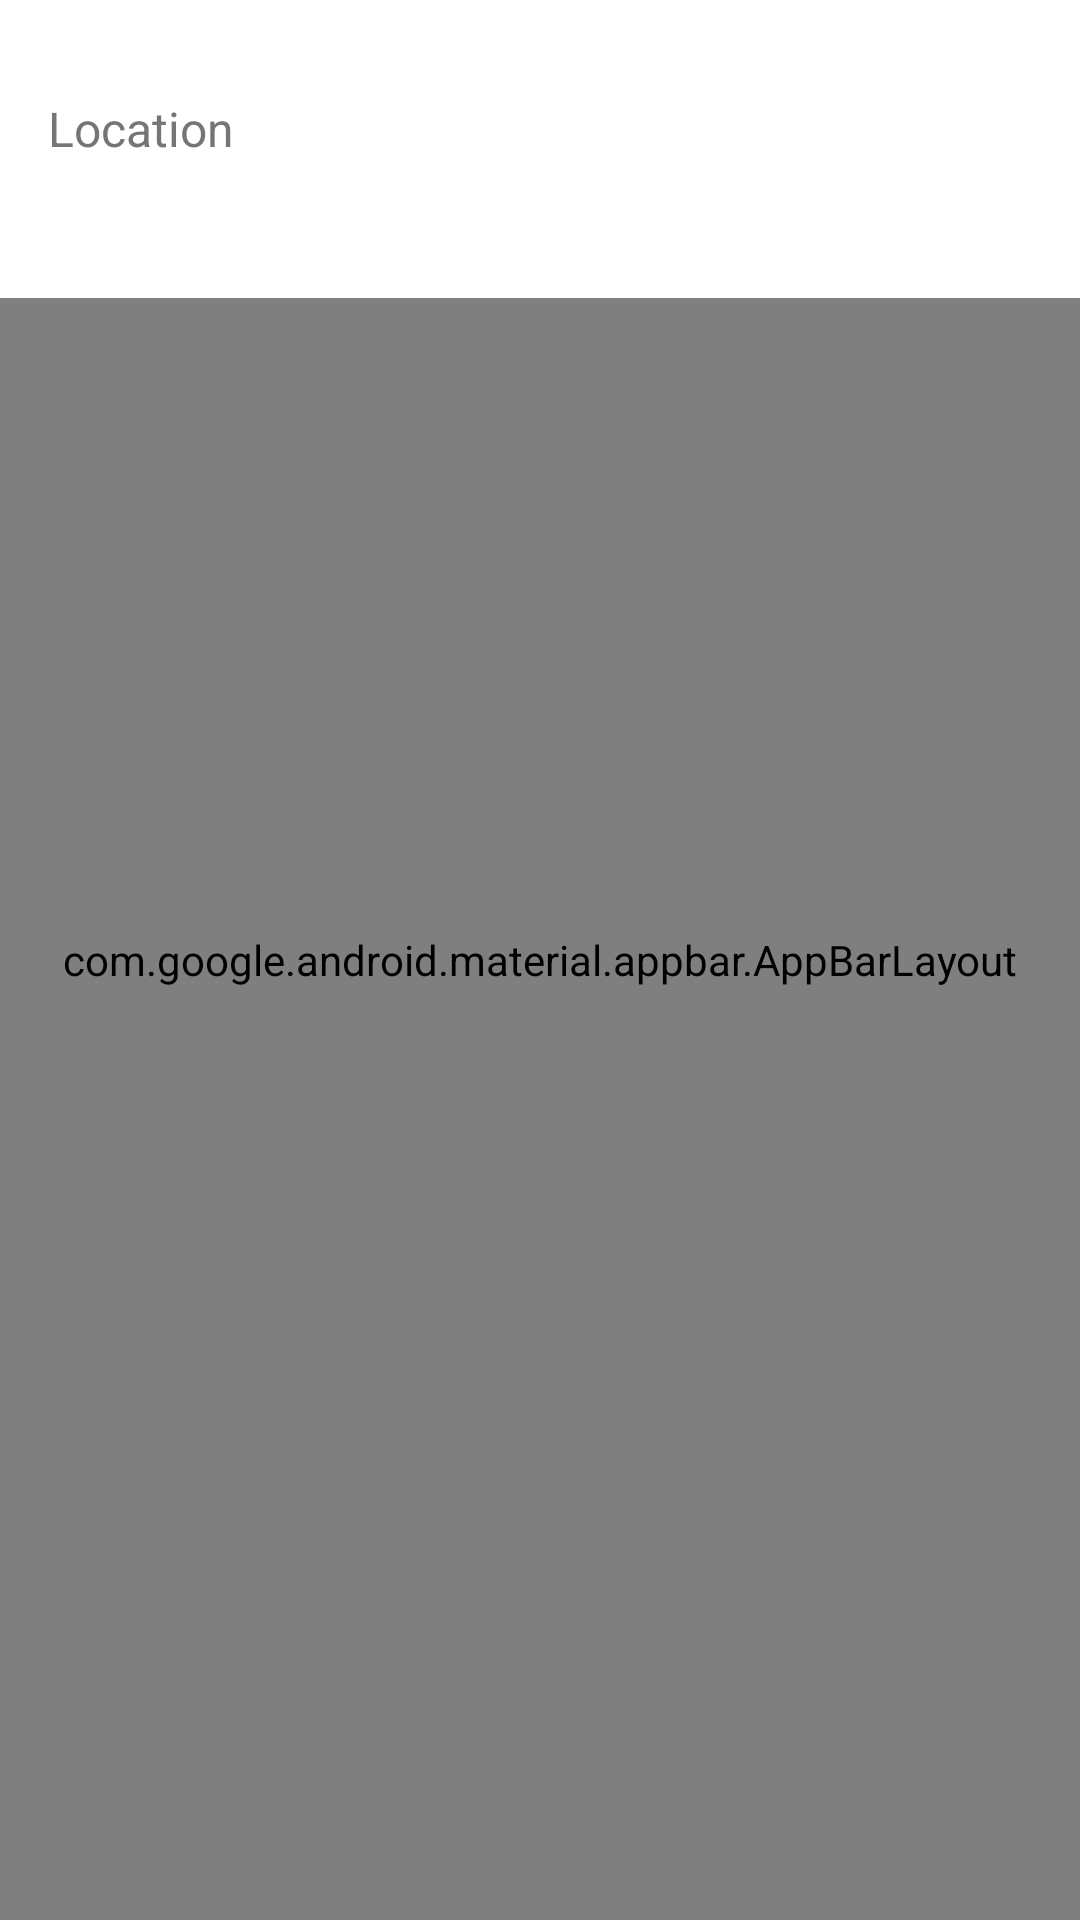

Produce the Android XML layout that renders to this screen, including the resource entries it uses.
<!-- AndroidManifest.xml: application theme Theme.AndroidTechnicalExam -->
<!-- res/layout/profile_activity.xml -->
<?xml version="1.0" encoding="utf-8"?>
<layout xmlns:android="http://schemas.android.com/apk/res/android"
    xmlns:app="http://schemas.android.com/apk/res-auto">

    <data>

        <variable
            name="user"
            type="com.example.android_technical_exam.viewmodel.UserViewModel"/>
    </data>

    <com.google.android.material.circularreveal.coordinatorlayout.CircularRevealCoordinatorLayout
        android:id="@+id/main_content"
        android:layout_width="match_parent"
        android:layout_height="match_parent"
        android:background="@color/white">

        <com.google.android.material.appbar.AppBarLayout
            android:id="@+id/app_bar_layout"
            android:layout_width="match_parent"
            android:layout_height="wrap_content"
            android:fitsSystemWindows="true"/>

            <com.google.android.material.appbar.AppBarLayout
                android:id="@+id/collapsing_toolbar"
                android:layout_width="match_parent"
                android:layout_height="match_parent"
                android:fitsSystemWindows="true"
                app:contentScrim="?attr/colorPrimary"
                app:collapsedTitleTextAppearance="@style/TitleTextAppearance"
                app:expandedTitleTextAppearance="@style/TitleTextAppearance"
                app:layout_scrollFlags="scroll|exitUntilCollapsed"
                app:title="@{user.fullName}">

                <ImageView
                    android:id="@+id/iv_speaker_photo"
                    android:layout_width="match_parent"
                    android:layout_height="200dp"
                    android:fitsSystemWindows="true"
                    android:scaleType="centerCrop"
                    app:imageUrl="@{user.pictureURL}"
                    app:layout_collapseMode="parallax"/>

                <androidx.appcompat.widget.Toolbar
                    android:id="@+id/toolbar"
                    android:layout_width="match_parent"
                    android:layout_height="?attr/actionBarSize"
                    app:layout_collapseMode="pin"
                    app:layout_scrollFlags="scroll|enterAlways"
                    app:theme="@style/ToolBarStyle"/>



        </com.google.android.material.appbar.AppBarLayout>

        <androidx.core.widget.NestedScrollView
            android:id="@+id/fragment_content"
            android:layout_width="match_parent"
            android:layout_height="match_parent"
            app:layout_behavior="@string/appbar_scrolling_view_behavior">

            <LinearLayout
                android:layout_width="match_parent"
                android:layout_height="wrap_content"
                android:layout_marginBottom="2dp"
                android:background="@color/white"
                android:orientation="vertical"
                android:padding="16dp">

                <androidx.appcompat.widget.AppCompatTextView
                    android:layout_width="match_parent"
                    android:layout_height="wrap_content"
                    android:layout_marginTop="16dp"
                    android:text="@string/location"
                    android:textColor="@color/secondaryText"
                    android:textSize="16sp"/>

                <androidx.appcompat.widget.AppCompatTextView
                    android:layout_width="match_parent"
                    android:layout_height="wrap_content"
                    android:layout_marginTop="8dp"
                    android:text="@{user.location}"
                    android:textColor="@color/primaryText"
                    android:textSize="16sp"/>

            </LinearLayout>

        </androidx.core.widget.NestedScrollView>

    </com.google.android.material.circularreveal.coordinatorlayout.CircularRevealCoordinatorLayout>

</layout>
<!-- resources referenced by this layout -->
<resources>
  <color name="primaryText">#212121</color>
  <color name="secondaryText">#757575</color>
  <color name="white">#FFFFFFFF</color>
  <string name="location">Location</string>
  <style name="Theme.AndroidTechnicalExam" parent="android:Theme.Material.Light.NoActionBar" />
</resources>
